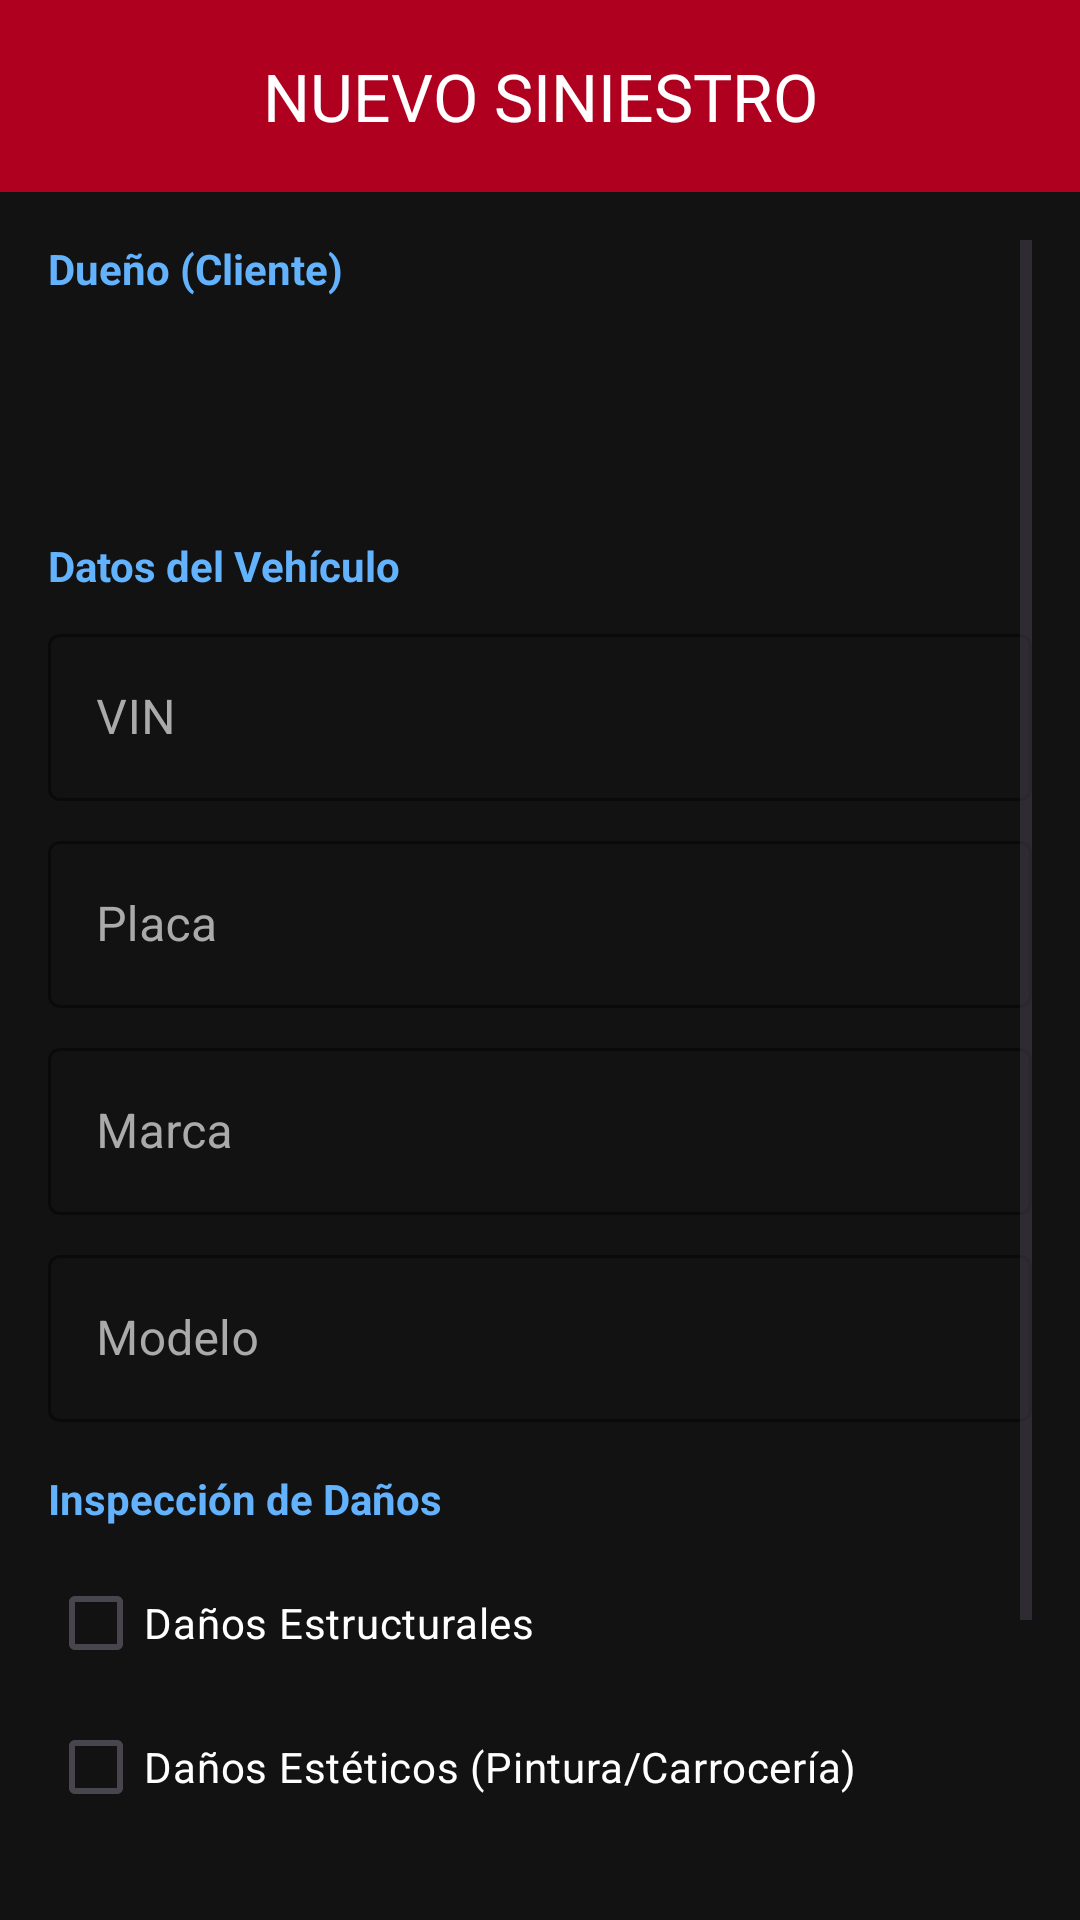

Android layout source for this screen:
<!-- AndroidManifest.xml: application theme Theme.Autotechs -->
<!-- res/layout/activity_siniestros_crud.xml -->
<?xml version="1.0" encoding="utf-8"?>
<androidx.constraintlayout.widget.ConstraintLayout
    xmlns:android="http://schemas.android.com/apk/res/android"
    xmlns:app="http://schemas.android.com/apk/res-auto"
    android:layout_width="match_parent"
    android:layout_height="match_parent"
    android:background="#121212">

    <com.google.android.material.appbar.AppBarLayout
        android:id="@+id/appBarLayout"
        android:layout_width="match_parent"
        android:layout_height="wrap_content"
        app:layout_constraintTop_toTopOf="parent">

        <com.google.android.material.appbar.MaterialToolbar
            android:id="@+id/topAppBar"
            android:layout_width="match_parent"
            android:layout_height="?attr/actionBarSize"
            android:background="#B00020"
            app:navigationIconTint="@android:color/white"
            app:title="NUEVO SINIESTRO"
            app:titleCentered="true"
            app:titleTextColor="@android:color/white" />
    </com.google.android.material.appbar.AppBarLayout>

    <ScrollView
        android:layout_width="match_parent"
        android:layout_height="0dp"
        android:padding="16dp"
        app:layout_constraintTop_toBottomOf="@id/appBarLayout"
        app:layout_constraintBottom_toBottomOf="parent">

        <LinearLayout
            android:layout_width="match_parent"
            android:layout_height="wrap_content"
            android:orientation="vertical">

            <TextView
                android:layout_width="wrap_content"
                android:layout_height="wrap_content"
                android:text="Dueño (Cliente)"
                android:textColor="#62B2FD"
                android:textStyle="bold"
                android:layout_marginBottom="8dp"/>

            <Spinner
                android:id="@+id/spClientes"
                android:layout_width="match_parent"
                android:layout_height="56dp"
                android:layout_marginBottom="16dp"
                android:background="@drawable/rounded_input_bg"
                android:padding="8dp" />

            <TextView
                android:layout_width="wrap_content"
                android:layout_height="wrap_content"
                android:text="Datos del Vehículo"
                android:textColor="#62B2FD"
                android:textStyle="bold"
                android:layout_marginBottom="8dp"/>

            <com.google.android.material.textfield.TextInputLayout
                android:layout_width="match_parent"
                android:layout_height="wrap_content"
                android:layout_marginBottom="8dp"
                style="@style/Widget.MaterialComponents.TextInputLayout.OutlinedBox"
                android:textColorHint="#AAAAAA"
                app:hintTextColor="@android:color/white"
                app:boxStrokeColor="#62B2FD">
                <com.google.android.material.textfield.TextInputEditText
                    android:id="@+id/etVin"
                    android:layout_width="match_parent"
                    android:layout_height="wrap_content"
                    android:hint="VIN"
                    android:textColor="@android:color/white"/>
            </com.google.android.material.textfield.TextInputLayout>

            <com.google.android.material.textfield.TextInputLayout
                android:layout_width="match_parent"
                android:layout_height="wrap_content"
                android:layout_marginBottom="8dp"
                style="@style/Widget.MaterialComponents.TextInputLayout.OutlinedBox"
                android:textColorHint="#AAAAAA"
                app:hintTextColor="@android:color/white"
                app:boxStrokeColor="#62B2FD">
                <com.google.android.material.textfield.TextInputEditText
                    android:id="@+id/etPlaca"
                    android:layout_width="match_parent"
                    android:layout_height="wrap_content"
                    android:hint="Placa"
                    android:textColor="@android:color/white"/>
            </com.google.android.material.textfield.TextInputLayout>

            <com.google.android.material.textfield.TextInputLayout
                android:layout_width="match_parent"
                android:layout_height="wrap_content"
                android:layout_marginBottom="8dp"
                style="@style/Widget.MaterialComponents.TextInputLayout.OutlinedBox"
                android:textColorHint="#AAAAAA"
                app:hintTextColor="@android:color/white"
                app:boxStrokeColor="#62B2FD">
                <com.google.android.material.textfield.TextInputEditText
                    android:id="@+id/etMarca"
                    android:layout_width="match_parent"
                    android:layout_height="wrap_content"
                    android:hint="Marca"
                    android:textColor="@android:color/white"/>
            </com.google.android.material.textfield.TextInputLayout>

            <com.google.android.material.textfield.TextInputLayout
                android:layout_width="match_parent"
                android:layout_height="wrap_content"
                android:layout_marginBottom="16dp"
                style="@style/Widget.MaterialComponents.TextInputLayout.OutlinedBox"
                android:textColorHint="#AAAAAA"
                app:hintTextColor="@android:color/white"
                app:boxStrokeColor="#62B2FD">
                <com.google.android.material.textfield.TextInputEditText
                    android:id="@+id/etModelo"
                    android:layout_width="match_parent"
                    android:layout_height="wrap_content"
                    android:hint="Modelo"
                    android:textColor="@android:color/white"/>
            </com.google.android.material.textfield.TextInputLayout>

            <TextView
                android:layout_width="wrap_content"
                android:layout_height="wrap_content"
                android:text="Inspección de Daños"
                android:textColor="#62B2FD"
                android:textStyle="bold"
                android:layout_marginBottom="8dp"/>

            <CheckBox
                android:id="@+id/cbDanoEstructural"
                android:layout_width="match_parent"
                android:layout_height="wrap_content"
                android:text="Daños Estructurales"
                android:textColor="@android:color/white"
                android:buttonTint="#62B2FD"/>

            <CheckBox
                android:id="@+id/cbDanoEstetico"
                android:layout_width="match_parent"
                android:layout_height="wrap_content"
                android:text="Daños Estéticos (Pintura/Carrocería)"
                android:textColor="@android:color/white"
                android:buttonTint="#62B2FD"/>

            <CheckBox
                android:id="@+id/cbDanoMecanico"
                android:layout_width="match_parent"
                android:layout_height="wrap_content"
                android:text="Daños Mecánicos"
                android:textColor="@android:color/white"
                android:buttonTint="#62B2FD"/>

            <com.google.android.material.button.MaterialButton
                android:id="@+id/btnGuardarSiniestro"
                android:layout_width="match_parent"
                android:layout_height="60dp"
                android:layout_marginTop="24dp"
                android:backgroundTint="#6750A4"
                android:text="REGISTRAR RECEPCIÓN"
                android:textColor="@android:color/white"
                android:textStyle="bold" />

        </LinearLayout>
    </ScrollView>

</androidx.constraintlayout.widget.ConstraintLayout>
<!-- resources referenced by this layout -->
<resources>
  <style name="Theme.Autotechs" parent="Base.Theme.Autotechs" />
  <style name="Base.Theme.Autotechs" parent="Theme.Material3.DayNight.NoActionBar">
          
          
      </style>
</resources>
